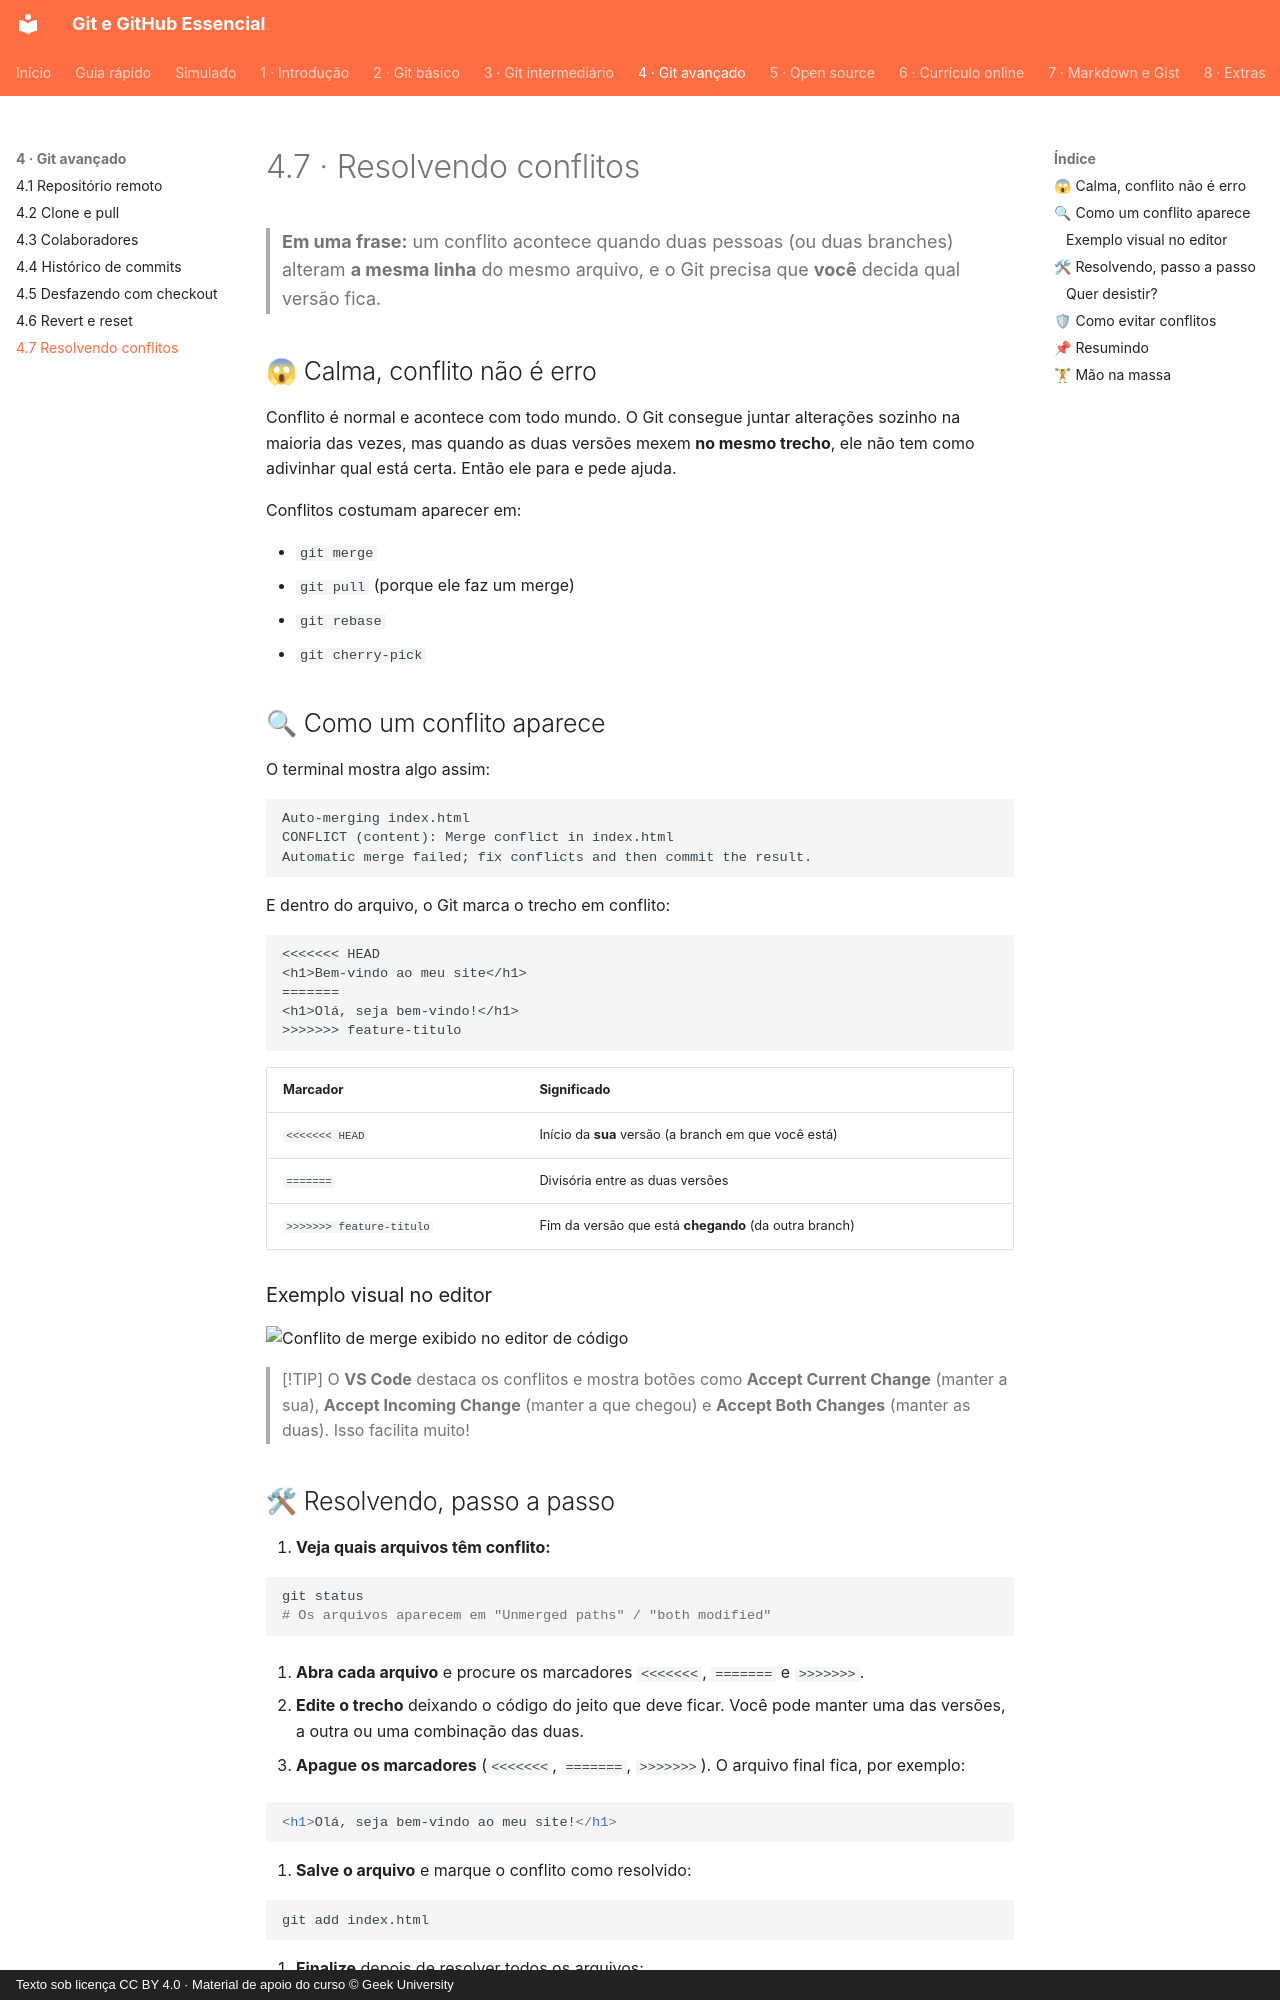

repository: Joshpcbrrj/Udemy-Geek_university-Git_GitHub-Essencial_para_o_Desenvolvedor · page: 04-git-avancado/07-conflitos/index.html · generator: mkdocs · copyright: Texto sob licença CC BY 4.0 · Material de apoio do curso © Geek University

# 4.7 · Resolvendo conflitos

> **Em uma frase:** um conflito acontece quando duas pessoas (ou duas branches) alteram **a mesma linha** do mesmo arquivo, e o Git precisa que **você** decida qual versão fica.

## 😱 Calma, conflito não é erro

Conflito é normal e acontece com todo mundo. O Git consegue juntar alterações sozinho na maioria das vezes, mas quando as duas versões mexem **no mesmo trecho**, ele não tem como adivinhar qual está certa. Então ele para e pede ajuda.

Conflitos costumam aparecer em:

- `git merge`
- `git pull` (porque ele faz um merge)
- `git rebase`
- `git cherry-pick`

## 🔍 Como um conflito aparece

O terminal mostra algo assim:

```text
Auto-merging index.html
CONFLICT (content): Merge conflict in index.html
Automatic merge failed; fix conflicts and then commit the result.
```

E dentro do arquivo, o Git marca o trecho em conflito:

```text
<<<<<<< HEAD
<h1>Bem-vindo ao meu site</h1>
=======
<h1>Olá, seja bem-vindo!</h1>
>>>>>>> feature-titulo
```

| Marcador | Significado |
| --- | --- |
| `<<<<<<< HEAD` | Início da **sua** versão (a branch em que você está) |
| `=======` | Divisória entre as duas versões |
| `>>>>>>> feature-titulo` | Fim da versão que está **chegando** (da outra branch) |

### Exemplo visual no editor

<img src="./img/4.png" alt="Conflito de merge exibido no editor de código" width="900">

> [!TIP]
> O **VS Code** destaca os conflitos e mostra botões como **Accept Current Change** (manter a sua), **Accept Incoming Change** (manter a que chegou) e **Accept Both Changes** (manter as duas). Isso facilita muito!

## 🛠 Resolvendo, passo a passo

1. **Veja quais arquivos têm conflito:**

   ```bash
   git status
   # Os arquivos aparecem em "Unmerged paths" / "both modified"
   ```

2. **Abra cada arquivo** e procure os marcadores `<<<<<<<`, `=======` e `>>>>>>>`.

3. **Edite o trecho** deixando o código do jeito que deve ficar. Você pode manter uma das versões, a outra ou uma combinação das duas.

4. **Apague os marcadores** (`<<<<<<<`, `=======`, `>>>>>>>`). O arquivo final fica, por exemplo:

   ```html
   <h1>Olá, seja bem-vindo ao meu site!</h1>
   ```

5. **Salve o arquivo** e marque o conflito como resolvido:

   ```bash
   git add index.html
   ```

6. **Finalize** depois de resolver todos os arquivos:

   ```bash
   git commit              # se estava fazendo merge ou pull
   git rebase --continue   # se estava fazendo rebase
   ```
